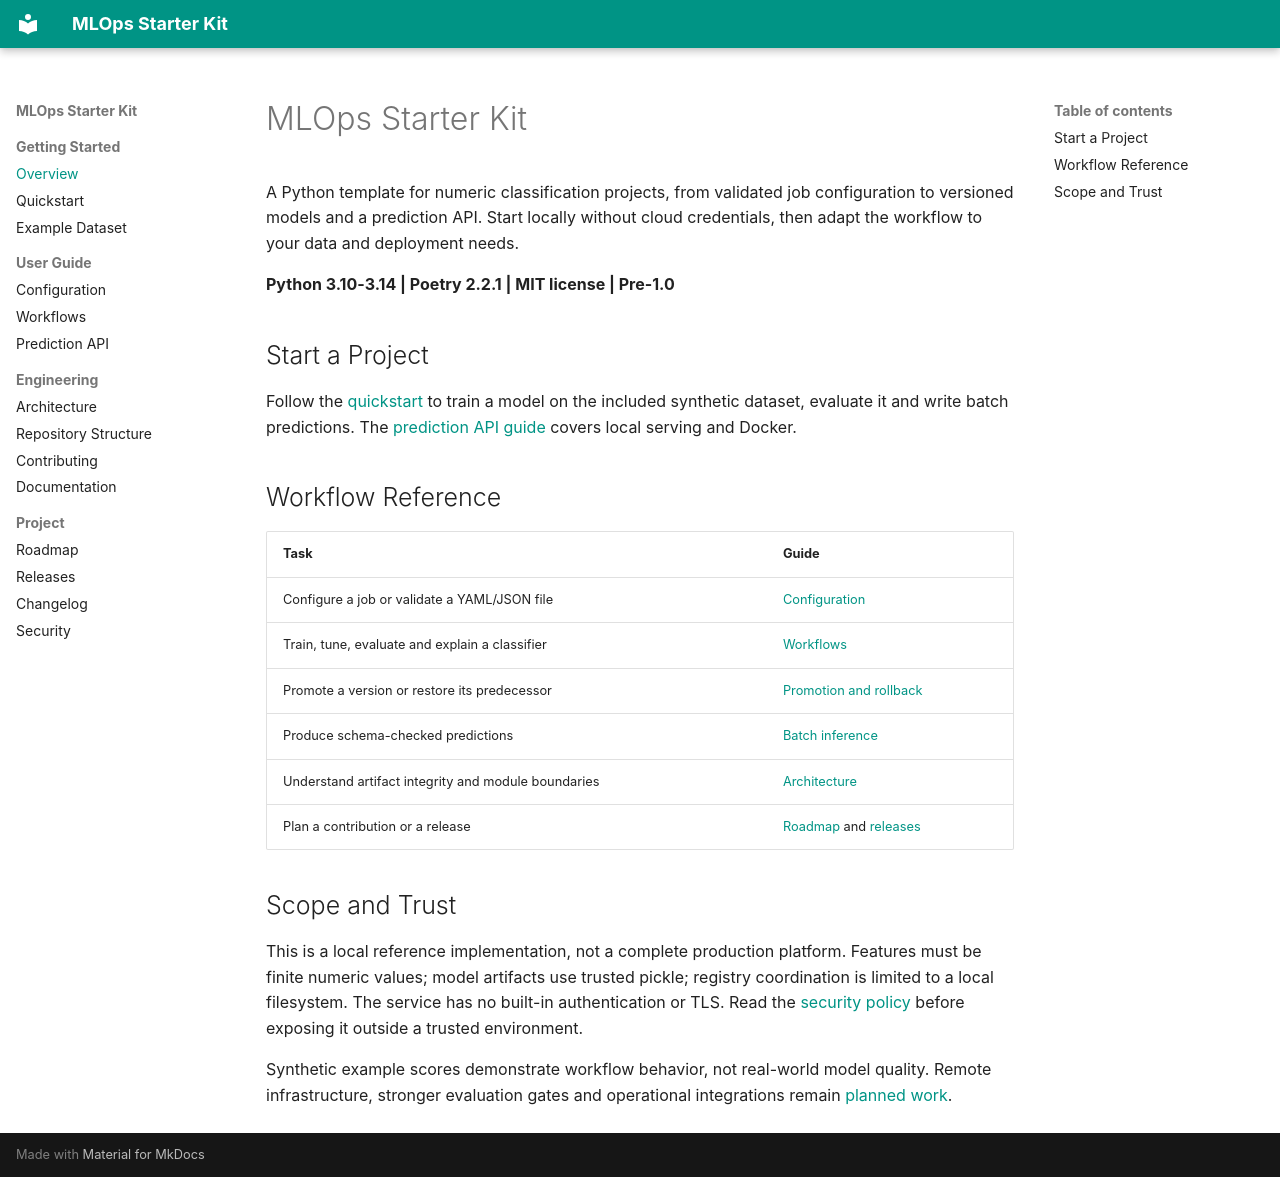

repository: DiogoRibeiro7/mlops-starter-kit · page: index.html · generator: mkdocs

# MLOps Starter Kit

A Python template for numeric classification projects, from validated job
configuration to versioned models and a prediction API. Start locally without
cloud credentials, then adapt the workflow to your data and deployment needs.

**Python 3.10-3.14 | Poetry 2.2.1 | MIT license | Pre-1.0**

## Start a Project

Follow the [quickstart](quickstart.md) to train a model on the included synthetic
dataset, evaluate it and write batch predictions. The
[prediction API guide](serving.md) covers local serving and Docker.

## Workflow Reference

| Task | Guide |
| --- | --- |
| Configure a job or validate a YAML/JSON file | [Configuration](configuration.md) |
| Train, tune, evaluate and explain a classifier | [Workflows](workflows.md#train-and-compare) |
| Promote a version or restore its predecessor | [Promotion and rollback](workflows.md#promote-and-roll-back) |
| Produce schema-checked predictions | [Batch inference](workflows.md#batch-inference) |
| Understand artifact integrity and module boundaries | [Architecture](architecture.md) |
| Plan a contribution or a release | [Roadmap](roadmap.md) and [releases](releases.md) |

## Scope and Trust

This is a local reference implementation, not a complete production platform.
Features must be finite numeric values; model artifacts use trusted pickle;
registry coordination is limited to a local filesystem. The service has no
built-in authentication or TLS. Read the [security policy](security.md) before
exposing it outside a trusted environment.

Synthetic example scores demonstrate workflow behavior, not real-world model
quality. Remote infrastructure, stronger evaluation gates and operational
integrations remain [planned work](roadmap.md#milestone-order).
